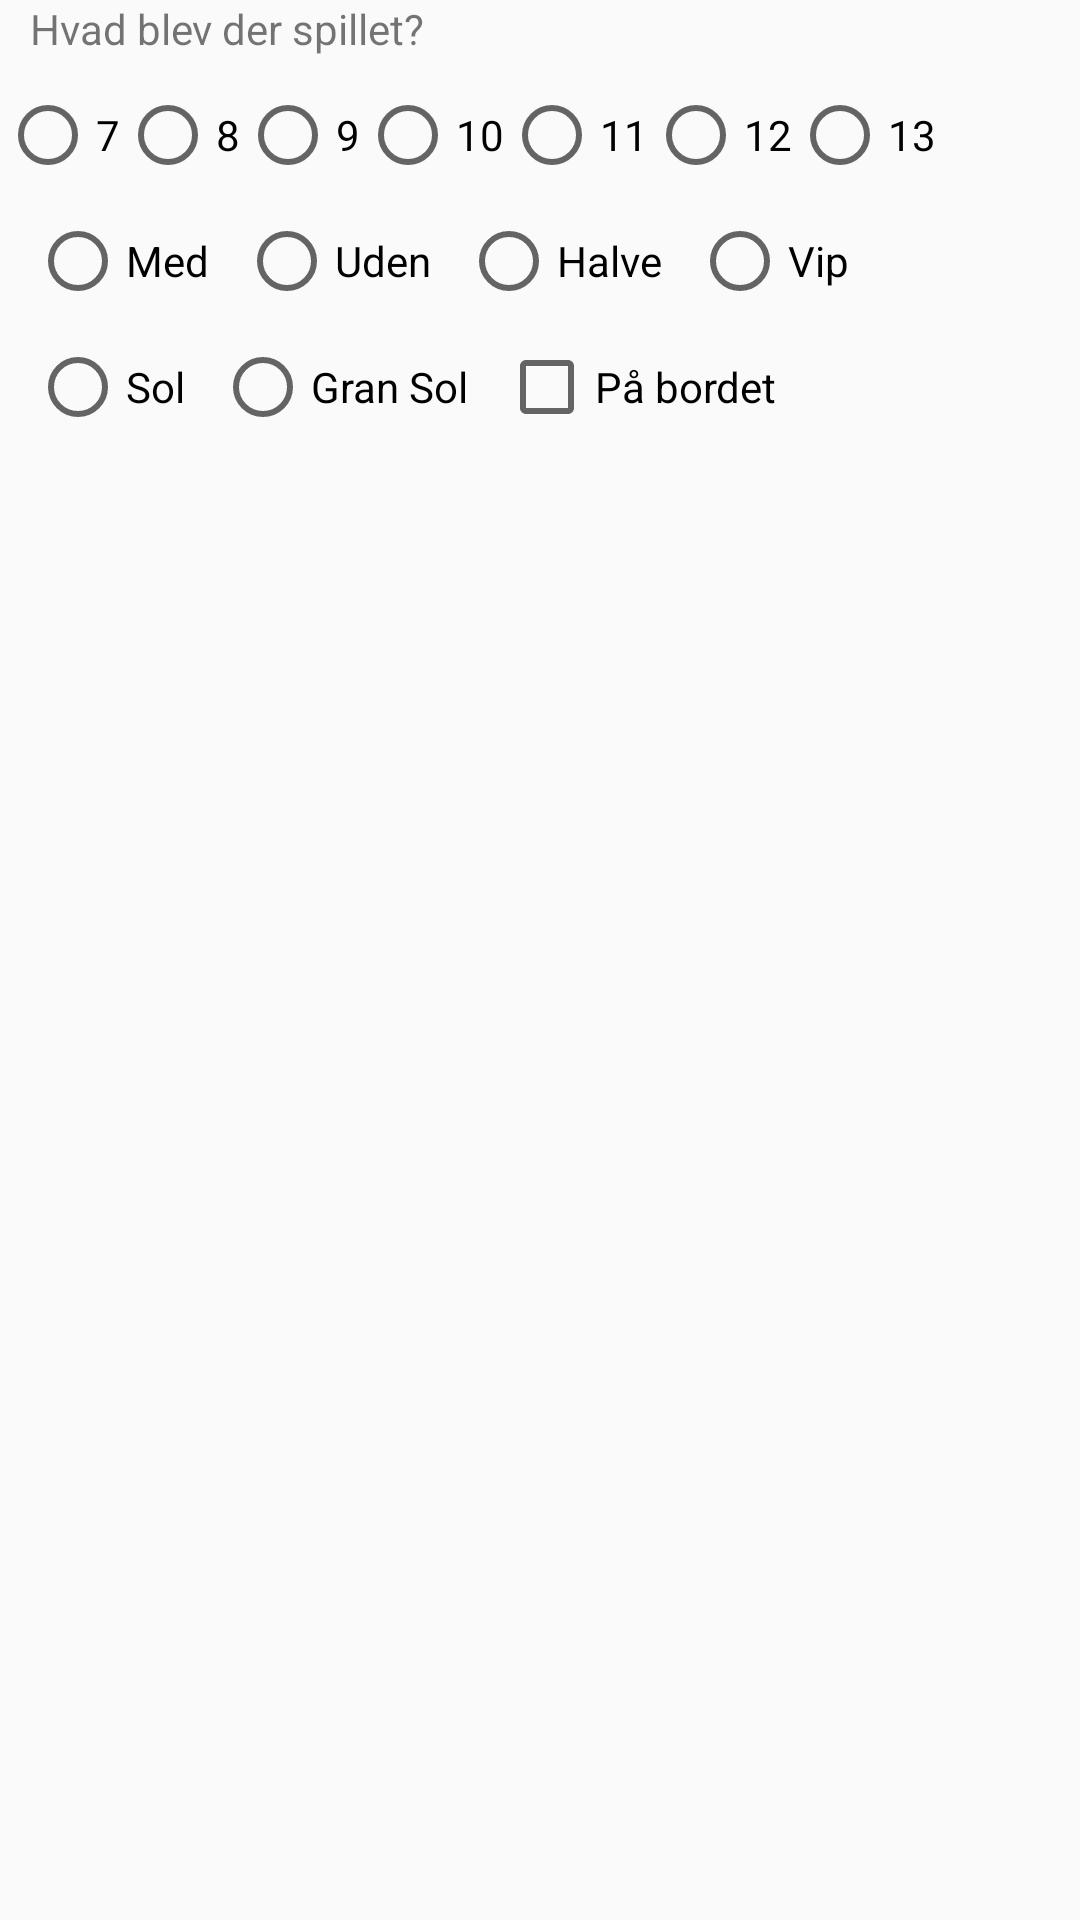

The Android layout XML behind this screen, and the referenced resources:
<!-- AndroidManifest.xml: application theme AppTheme -->
<!-- res/layout/activity_whist_round_result.xml -->
<?xml version="1.0" encoding="utf-8"?>
<LinearLayout xmlns:android="http://schemas.android.com/apk/res/android"
    xmlns:app="http://schemas.android.com/apk/res-auto"
    xmlns:tools="http://schemas.android.com/tools"
    android:layout_width="match_parent"
    android:layout_height="match_parent"
    android:orientation="vertical"
    tools:context=".View.Whist.WhistRoundResultActivity">

    <TextView
        android:layout_width="wrap_content"
        android:layout_height="wrap_content"
        android:text="@string/text_view_game_played"
        android:layout_marginStart="10dp"
        android:layout_marginLeft="10dp" />

        <RadioGroup
            android:layout_width="match_parent"
            android:layout_height="wrap_content"
            android:orientation="horizontal"
            android:layout_marginTop="10dp"
            android:id="@+id/game_mode_points_radiogroup">

            <RadioButton
                android:layout_width="wrap_content"
                android:layout_height="wrap_content"
                android:text="@string/number_seven"
                android:id="@+id/radiobutton_seven"
                android:onClick="normalGameModeChosen"/>
            <RadioButton
                android:layout_width="wrap_content"
                android:layout_height="wrap_content"
                android:text="@string/number_eight"
                android:id="@+id/radiobutton_eight"
                android:onClick="normalGameModeChosen"/>
            <RadioButton
                android:layout_width="wrap_content"
                android:layout_height="wrap_content"
                android:text="@string/number_nine"
                android:id="@+id/radiobutton_nine"
                android:onClick="normalGameModeChosen"/>
            <RadioButton
                android:layout_width="wrap_content"
                android:layout_height="wrap_content"
                android:text="@string/number_ten"
                android:id="@+id/radiobutton_ten"
                android:onClick="normalGameModeChosen"/>
            <RadioButton
                android:layout_width="wrap_content"
                android:layout_height="wrap_content"
                android:text="@string/number_eleven"
                android:id="@+id/radiobutton_eleven"
                android:onClick="normalGameModeChosen"/>
            <RadioButton
                android:layout_width="wrap_content"
                android:layout_height="wrap_content"
                android:text="@string/number_twelve"
                android:id="@+id/radiobutton_twelve"
                android:onClick="normalGameModeChosen"/>
            <RadioButton
                android:layout_width="wrap_content"
                android:layout_height="wrap_content"
                android:text="@string/number_thirteen"
                android:id="@+id/radiobutton_thirteen"
                android:onClick="normalGameModeChosen"/>

        </RadioGroup>

    <RadioGroup
        android:layout_width="match_parent"
        android:layout_height="wrap_content"
        android:orientation="horizontal"
        android:id="@+id/game_mode_radiogroup"
        android:layout_marginTop="10dp">

        <RadioButton
            android:layout_width="wrap_content"
            android:layout_height="wrap_content"
            android:layout_marginStart="10dp"
            android:layout_marginLeft="10dp"
            android:text="@string/checkbox_with"
            android:id="@+id/radiobutton_with"
            android:onClick="normalGameModeChosen"/>

        <RadioButton
            android:layout_width="wrap_content"
            android:layout_height="wrap_content"
            android:layout_marginStart="10dp"
            android:layout_marginLeft="10dp"
            android:text="@string/checkbox_without"
            android:id="@+id/radiobutton_without"
            android:onClick="normalGameModeChosen"/>

        <RadioButton
            android:layout_width="wrap_content"
            android:layout_height="wrap_content"
            android:layout_marginStart="10dp"
            android:layout_marginLeft="10dp"
            android:text="@string/checkbox_halves"
            android:id="@+id/radiobutton_halves"
            android:onClick="normalGameModeChosen"/>

        <RadioButton
            android:layout_width="wrap_content"
            android:layout_height="wrap_content"
            android:layout_marginStart="10dp"
            android:layout_marginLeft="10dp"
            android:text="@string/checkbox_whip"
            android:id="@+id/radiobutton_whip"
            android:onClick="normalGameModeChosen"/>

    </RadioGroup>

    <LinearLayout
        android:layout_width="match_parent"
        android:layout_height="wrap_content"
        android:orientation="horizontal"
        android:layout_marginTop="10dp"
        android:id="@+id/sun_types_container">

        <RadioGroup
            android:layout_width="wrap_content"
            android:layout_height="wrap_content"
            android:orientation="horizontal"
            android:id="@+id/sun_types_radiogroup">

        <RadioButton
            android:layout_width="wrap_content"
            android:layout_height="wrap_content"
            android:layout_marginStart="10dp"
            android:layout_marginLeft="10dp"
            android:text="@string/checkbox_sun"
            android:id="@+id/radiobutton_sun"
            android:onClick="sunGameModeChosen"/>

        <RadioButton
            android:layout_width="wrap_content"
            android:layout_height="wrap_content"
            android:layout_marginStart="10dp"
            android:layout_marginLeft="10dp"
            android:text="@string/checkbox_clean_sun"
            android:id="@+id/radiobutton_clean_sun"
            android:onClick="sunGameModeChosen"/>

        </RadioGroup>

        <CheckBox
            android:layout_width="wrap_content"
            android:layout_height="wrap_content"
            android:layout_marginStart="10dp"
            android:layout_marginLeft="10dp"
            android:text="@string/checkbox_on_the_table"
            android:id="@+id/checkbox_on_the_table"
            android:onClick="sunGameModeChosen"/>
    </LinearLayout>

    <LinearLayout
        android:layout_width="match_parent"
        android:layout_height="wrap_content"
        android:orientation="vertical"
        android:layout_marginTop="10dp"
        android:id="@+id/whip_container"
        android:visibility="invisible">

        <TextView
            android:layout_width="wrap_content"
            android:layout_height="wrap_content"
            android:layout_marginStart="10dp"
            android:layout_marginLeft="10dp"
            android:text="@string/text_view_whips"/>

        <Spinner
            android:layout_width="100dp"
            android:layout_height="wrap_content"
            android:id="@+id/spinner_whip"
            android:layout_marginTop="10dp"
            android:background="@android:drawable/btn_dropdown"
            android:spinnerMode="dropdown">
        </Spinner>

    </LinearLayout>

    <LinearLayout
        android:layout_width="match_parent"
        android:layout_height="wrap_content"
        android:orientation="vertical"
        android:layout_marginTop="10dp"
        android:id="@+id/suits_container"
        android:visibility="invisible">

        <TextView
            android:layout_width="wrap_content"
            android:layout_height="wrap_content"
            android:layout_marginStart="10dp"
            android:layout_marginLeft="10dp"
            android:text="@string/text_view_suit_played" />

        <RadioGroup
            android:layout_width="match_parent"
            android:layout_height="wrap_content"
            android:orientation="horizontal"
            android:layout_marginTop="10dp">

        <RadioButton
            android:layout_width="wrap_content"
            android:layout_height="wrap_content"
            android:layout_marginStart="10dp"
            android:layout_marginLeft="10dp"
            android:onClick="suitChosen"
            android:text="@string/suit_hearts"
            android:id="@+id/radiobutton_hearts"/>

        <RadioButton
            android:layout_width="wrap_content"
            android:layout_height="wrap_content"
            android:layout_marginStart="10dp"
            android:layout_marginLeft="10dp"
            android:onClick="suitChosen"
            android:text="@string/suit_spades"
            android:id="@+id/radiobutton_spades"/>

        <RadioButton
            android:layout_width="wrap_content"
            android:layout_height="wrap_content"
            android:layout_marginStart="10dp"
            android:layout_marginLeft="10dp"
            android:onClick="suitChosen"
            android:text="@string/suit_diamonds"
            android:id="@+id/radiobutton_diamonds"/>

        <RadioButton
            android:layout_width="wrap_content"
            android:layout_height="wrap_content"
            android:layout_marginStart="10dp"
            android:layout_marginLeft="10dp"
            android:onClick="suitChosen"
            android:text="@string/suit_clubs"
            android:id="@+id/radiobutton_clubs"/>

        </RadioGroup>
    </LinearLayout>

    <LinearLayout
        android:layout_width="match_parent"
        android:layout_height="wrap_content"
        android:orientation="horizontal"
        android:layout_marginTop="10dp"
        android:id="@+id/players_playing_container"
        android:visibility="invisible">

        <CheckBox
            android:layout_width="wrap_content"
            android:layout_height="wrap_content"
            android:id="@+id/checkbox_player1"/>
        <CheckBox
            android:layout_width="wrap_content"
            android:layout_height="wrap_content"
            android:id="@+id/checkbox_player2"/>
        <CheckBox
            android:layout_width="wrap_content"
            android:layout_height="wrap_content"
            android:id="@+id/checkbox_player3"/>
        <CheckBox
            android:layout_width="wrap_content"
            android:layout_height="wrap_content"
            android:id="@+id/checkbox_player4"/>
    </LinearLayout>

    <LinearLayout
        android:layout_width="match_parent"
        android:layout_height="wrap_content"
        android:orientation="vertical"
        android:layout_marginTop="10dp"
        android:id="@+id/number_of_tricks_container"
        android:visibility="invisible">

        <TextView
            android:layout_width="wrap_content"
            android:layout_height="wrap_content"
            android:layout_marginStart="10dp"
            android:layout_marginLeft="10dp"
            android:text="@string/text_view_trick_count"/>

        <Spinner
            android:layout_width="100dp"
            android:layout_marginTop="10dp"
            android:layout_height="wrap_content"
            android:id="@+id/spinner_number_of_tricks"
            android:background="@android:drawable/btn_dropdown"
            android:spinnerMode="dropdown">
        </Spinner>
    </LinearLayout>

    <LinearLayout
        android:layout_width="match_parent"
        android:layout_height="wrap_content"
        android:id="@+id/number_of_tricks_sun"
        android:orientation="vertical"
        android:layout_marginTop="10dp"
        android:visibility="invisible">
    </LinearLayout>

</LinearLayout>
<!-- resources referenced by this layout -->
<resources>
  <string name="checkbox_clean_sun">Gran Sol</string>
  <string name="checkbox_halves">Halve</string>
  <string name="checkbox_on_the_table">På bordet</string>
  <string name="checkbox_sun">Sol</string>
  <string name="checkbox_whip">Vip</string>
  <string name="checkbox_with">Med</string>
  <string name="checkbox_without">Uden</string>
  <string name="number_eight">8</string>
  <string name="number_eleven">11</string>
  <string name="number_nine">9</string>
  <string name="number_seven">7</string>
  <string name="number_ten">10</string>
  <string name="number_thirteen">13</string>
  <string name="number_twelve">12</string>
  <string name="suit_clubs">Klør</string>
  <string name="suit_diamonds">Ruder</string>
  <string name="suit_hearts">Hjerter</string>
  <string name="suit_spades">Spar</string>
  <string name="text_view_game_played">Hvad blev der spillet?</string>
  <string name="text_view_suit_played">Hvilken kulør blev der spillet?</string>
  <string name="text_view_trick_count">Antal stik?</string>
  <string name="text_view_whips">Antal vip?</string>
  <style name="AppTheme" parent="Theme.AppCompat.Light.DarkActionBar">
          
          <item name="colorPrimary">#026cde</item>
          <item name="colorPrimaryDark">#d3d604</item>
          <item name="colorAccent">#05afe3</item>
      </style>
</resources>
